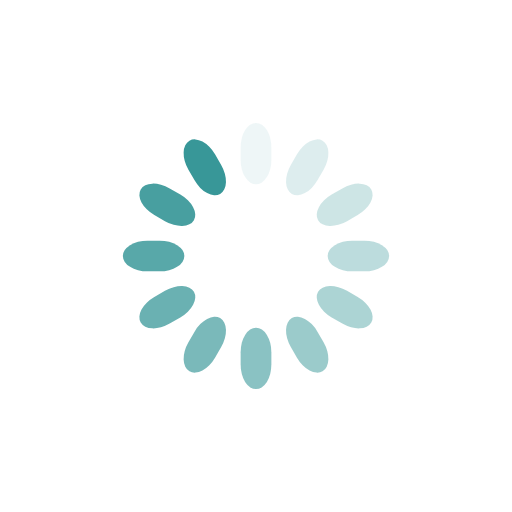
t = 0.00 s
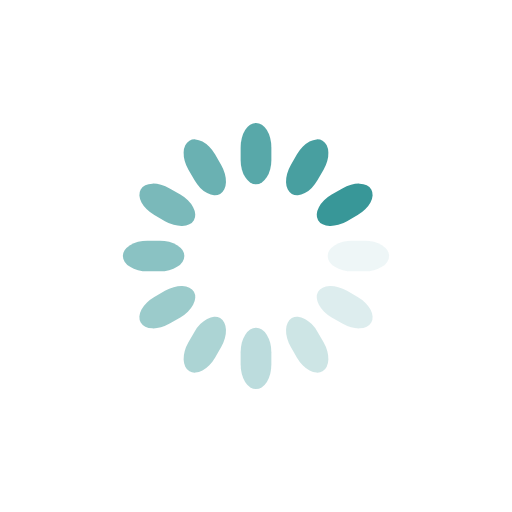
t = 0.25 s
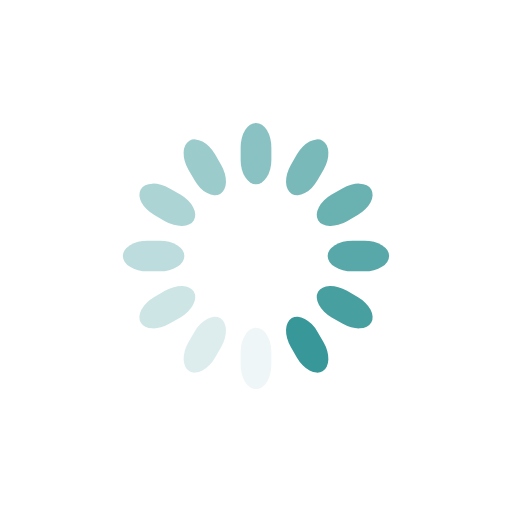
t = 0.50 s
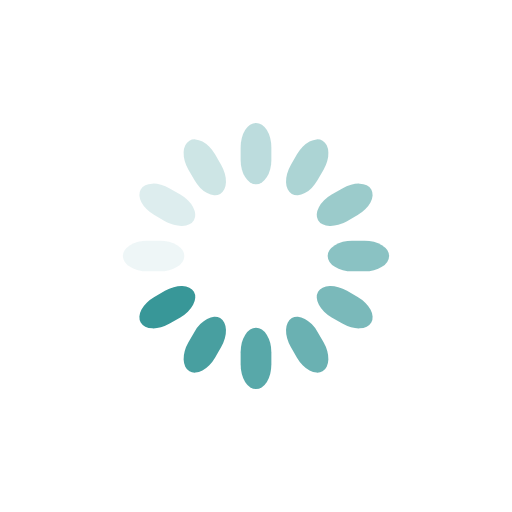
t = 0.75 s

The animated SVG that drew these frames (rendered in a browser with its animation timeline set to each time). Animation: 12 SMIL elements (animate=12); one cycle of 1.00 s, repeats indefinitely.

<svg class="lds-spinner" width="200px"  height="200px"  xmlns="http://www.w3.org/2000/svg" xmlns:xlink="http://www.w3.org/1999/xlink" viewBox="0 0 100 100" preserveAspectRatio="xMidYMid" style="background: rgba(0, 0, 0, 0) none repeat scroll 0% 0%;"><g transform="rotate(0 50 50)">
  <rect x="47" y="24" rx="9.4" ry="4.8" width="6" height="12" fill="#389798">
    <animate attributeName="opacity" values="1;0" keyTimes="0;1" dur="1s" begin="-0.9166666666666666s" repeatCount="indefinite"></animate>
  </rect>
</g><g transform="rotate(30 50 50)">
  <rect x="47" y="24" rx="9.4" ry="4.8" width="6" height="12" fill="#389798">
    <animate attributeName="opacity" values="1;0" keyTimes="0;1" dur="1s" begin="-0.8333333333333334s" repeatCount="indefinite"></animate>
  </rect>
</g><g transform="rotate(60 50 50)">
  <rect x="47" y="24" rx="9.4" ry="4.8" width="6" height="12" fill="#389798">
    <animate attributeName="opacity" values="1;0" keyTimes="0;1" dur="1s" begin="-0.75s" repeatCount="indefinite"></animate>
  </rect>
</g><g transform="rotate(90 50 50)">
  <rect x="47" y="24" rx="9.4" ry="4.8" width="6" height="12" fill="#389798">
    <animate attributeName="opacity" values="1;0" keyTimes="0;1" dur="1s" begin="-0.6666666666666666s" repeatCount="indefinite"></animate>
  </rect>
</g><g transform="rotate(120 50 50)">
  <rect x="47" y="24" rx="9.4" ry="4.8" width="6" height="12" fill="#389798">
    <animate attributeName="opacity" values="1;0" keyTimes="0;1" dur="1s" begin="-0.5833333333333334s" repeatCount="indefinite"></animate>
  </rect>
</g><g transform="rotate(150 50 50)">
  <rect x="47" y="24" rx="9.4" ry="4.8" width="6" height="12" fill="#389798">
    <animate attributeName="opacity" values="1;0" keyTimes="0;1" dur="1s" begin="-0.5s" repeatCount="indefinite"></animate>
  </rect>
</g><g transform="rotate(180 50 50)">
  <rect x="47" y="24" rx="9.4" ry="4.8" width="6" height="12" fill="#389798">
    <animate attributeName="opacity" values="1;0" keyTimes="0;1" dur="1s" begin="-0.4166666666666667s" repeatCount="indefinite"></animate>
  </rect>
</g><g transform="rotate(210 50 50)">
  <rect x="47" y="24" rx="9.4" ry="4.8" width="6" height="12" fill="#389798">
    <animate attributeName="opacity" values="1;0" keyTimes="0;1" dur="1s" begin="-0.3333333333333333s" repeatCount="indefinite"></animate>
  </rect>
</g><g transform="rotate(240 50 50)">
  <rect x="47" y="24" rx="9.4" ry="4.8" width="6" height="12" fill="#389798">
    <animate attributeName="opacity" values="1;0" keyTimes="0;1" dur="1s" begin="-0.25s" repeatCount="indefinite"></animate>
  </rect>
</g><g transform="rotate(270 50 50)">
  <rect x="47" y="24" rx="9.4" ry="4.8" width="6" height="12" fill="#389798">
    <animate attributeName="opacity" values="1;0" keyTimes="0;1" dur="1s" begin="-0.16666666666666666s" repeatCount="indefinite"></animate>
  </rect>
</g><g transform="rotate(300 50 50)">
  <rect x="47" y="24" rx="9.4" ry="4.8" width="6" height="12" fill="#389798">
    <animate attributeName="opacity" values="1;0" keyTimes="0;1" dur="1s" begin="-0.08333333333333333s" repeatCount="indefinite"></animate>
  </rect>
</g><g transform="rotate(330 50 50)">
  <rect x="47" y="24" rx="9.4" ry="4.8" width="6" height="12" fill="#389798">
    <animate attributeName="opacity" values="1;0" keyTimes="0;1" dur="1s" begin="0s" repeatCount="indefinite"></animate>
  </rect>
</g></svg>
